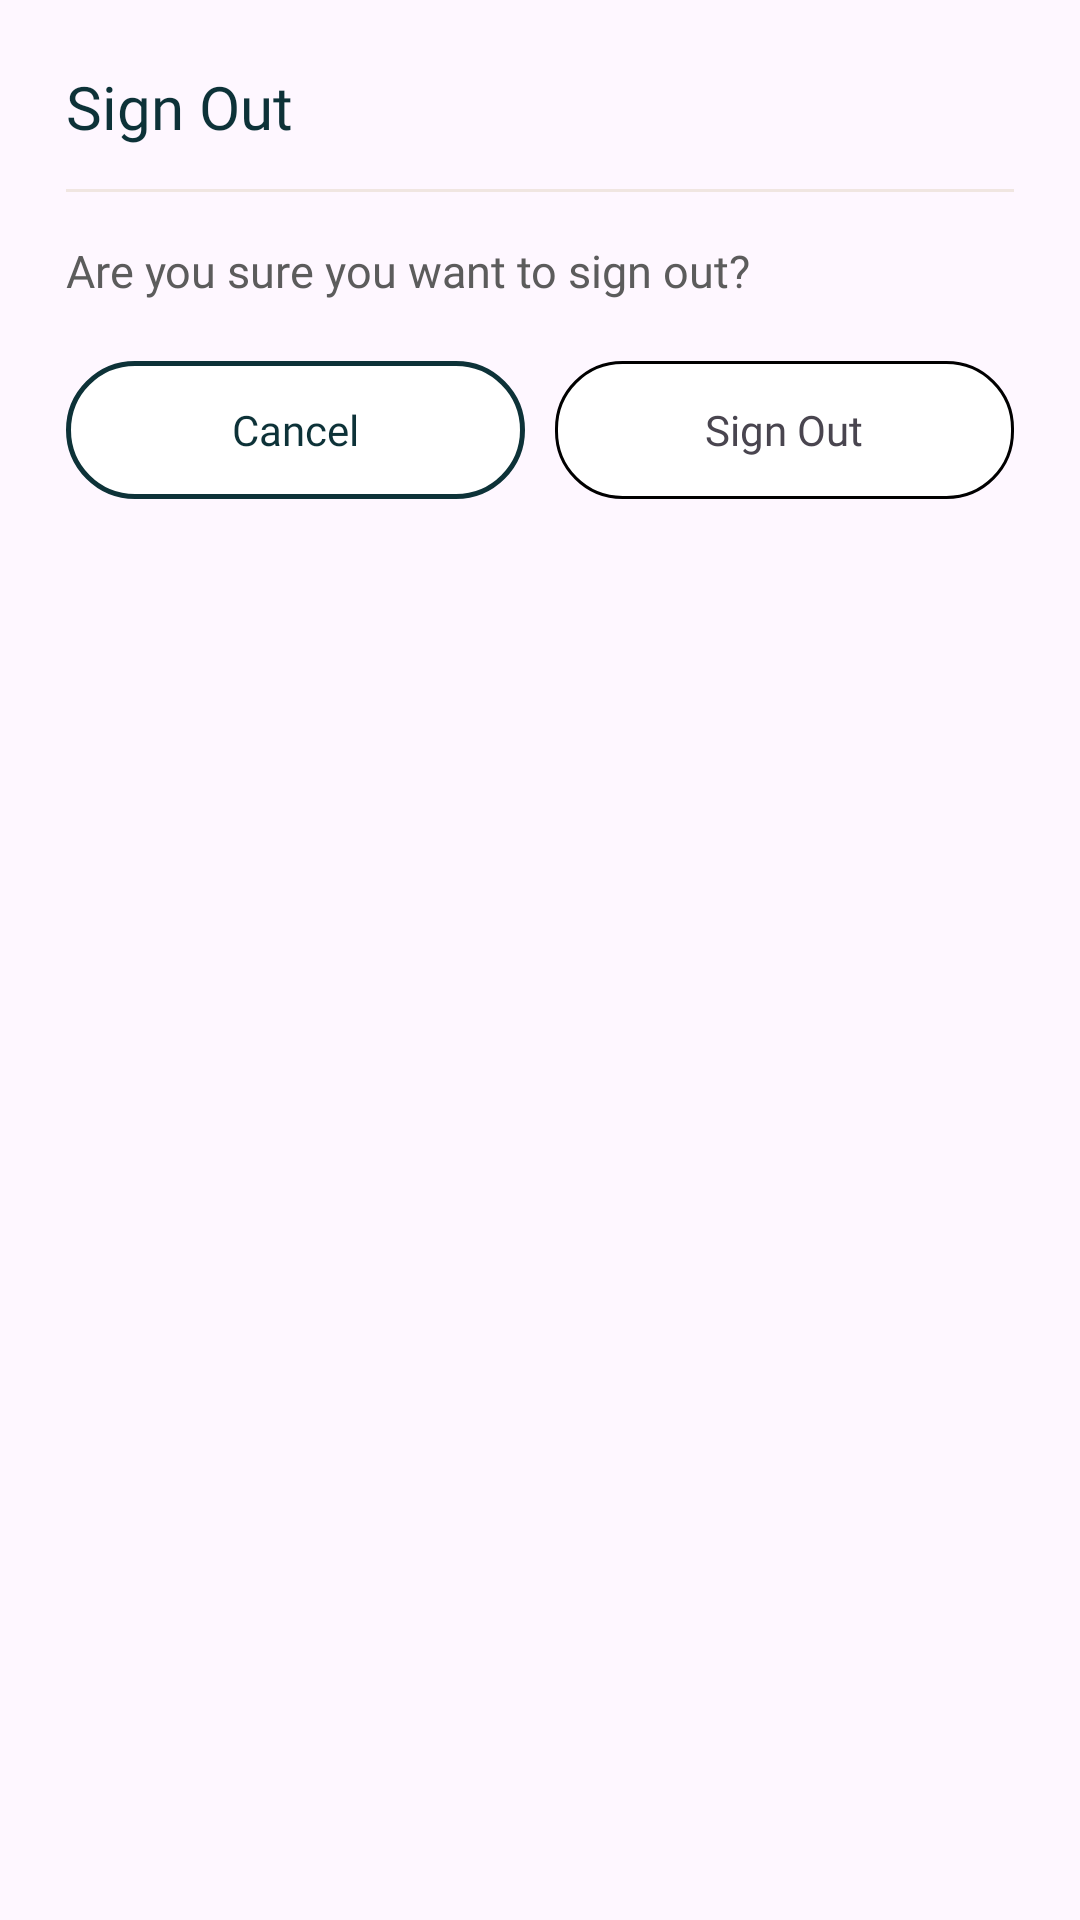

Write the Android layout XML for this screen, with the resource values it uses.
<!-- AndroidManifest.xml: application theme Theme.AdiKala -->
<!-- res/layout/dialog_signout.xml -->
<?xml version="1.0" encoding="utf-8"?>
<LinearLayout xmlns:android="http://schemas.android.com/apk/res/android"
    android:layout_width="match_parent"
    android:layout_height="wrap_content"
    android:background="@drawable/bg_dialog_card"
    android:orientation="vertical"
    android:padding="22dp">

    <TextView
        android:layout_width="match_parent"
        android:layout_height="wrap_content"
        android:fontFamily="@font/space_grotesk_semibold"
        android:text="Sign Out"
        android:textColor="#0D3238"
        android:textSize="20sp" />

    <View
        android:layout_width="match_parent"
        android:layout_height="1dp"
        android:layout_marginTop="14dp"
        android:layout_marginBottom="16dp"
        android:background="@color/line" />

    <TextView
        android:layout_width="match_parent"
        android:layout_height="wrap_content"
        android:fontFamily="@font/space_grotesk_semibold"
        android:lineSpacingExtra="3dp"
        android:text="Are you sure you want to sign out?"
        android:textColor="#5C5C5C"
        android:textSize="15sp" />

    <LinearLayout
        android:layout_width="match_parent"
        android:layout_height="wrap_content"
        android:layout_marginTop="20dp"
        android:orientation="horizontal">

        <LinearLayout
            android:id="@+id/btnCancelSignOut"
            android:layout_width="0dp"
            android:layout_height="46dp"
            android:layout_marginEnd="10dp"
            android:layout_weight="1"
            android:background="@drawable/bg_button_outline_dark"
            android:clickable="true"
            android:focusable="true"
            android:gravity="center">

            <TextView
                android:layout_width="wrap_content"
                android:layout_height="wrap_content"
                android:fontFamily="@font/space_grotesk_semibold"
                android:text="Cancel"
                android:textColor="#0D3238"
                android:textSize="14sp" />
        </LinearLayout>

        <LinearLayout
            android:id="@+id/btnConfirmSignOut"
            android:layout_width="0dp"
            android:layout_height="46dp"
            android:layout_weight="1"
            android:background="@drawable/bg_signout"
            android:clickable="true"
            android:focusable="true"
            android:gravity="center">

            <TextView
                android:layout_width="wrap_content"
                android:layout_height="wrap_content"
                android:fontFamily="@font/space_grotesk_semibold"
                android:text="Sign Out"
                android:textColor="@color/carbon_red_900"
                android:textSize="14sp" />
        </LinearLayout>
    </LinearLayout>
</LinearLayout>
<!-- resources referenced by this layout -->
<resources>
  <color name="line">#F0E6E1</color>
  <!-- drawable bg_button_outline_dark (drawable) -->
  <?xml version="1.0" encoding="utf-8"?>
  <shape xmlns:android="http://schemas.android.com/apk/res/android">
      <solid android:color="@color/white" />
      <corners android:radius="23dp" />
      <stroke android:width="1.5dp" android:color="#0D3238" />
  </shape>
  <!-- drawable bg_signout (drawable) -->
  <?xml version="1.0" encoding="utf-8"?>
  <shape xmlns:android="http://schemas.android.com/apk/res/android"
      android:shape="rectangle">
      <solid android:color="#FFFFFF" />
      <corners android:radius="22dp" />
      <stroke
          android:width="1dp"
          android:color="@color/carbon_red_800" />
  </shape>
  <style name="Theme.AdiKala" parent="Base.Theme.AdiKala" />
  <color name="white">#FFFFFFFF</color>
  <style name="Base.Theme.AdiKala" parent="Theme.Material3.DayNight.NoActionBar">
          
          
      </style>
</resources>
